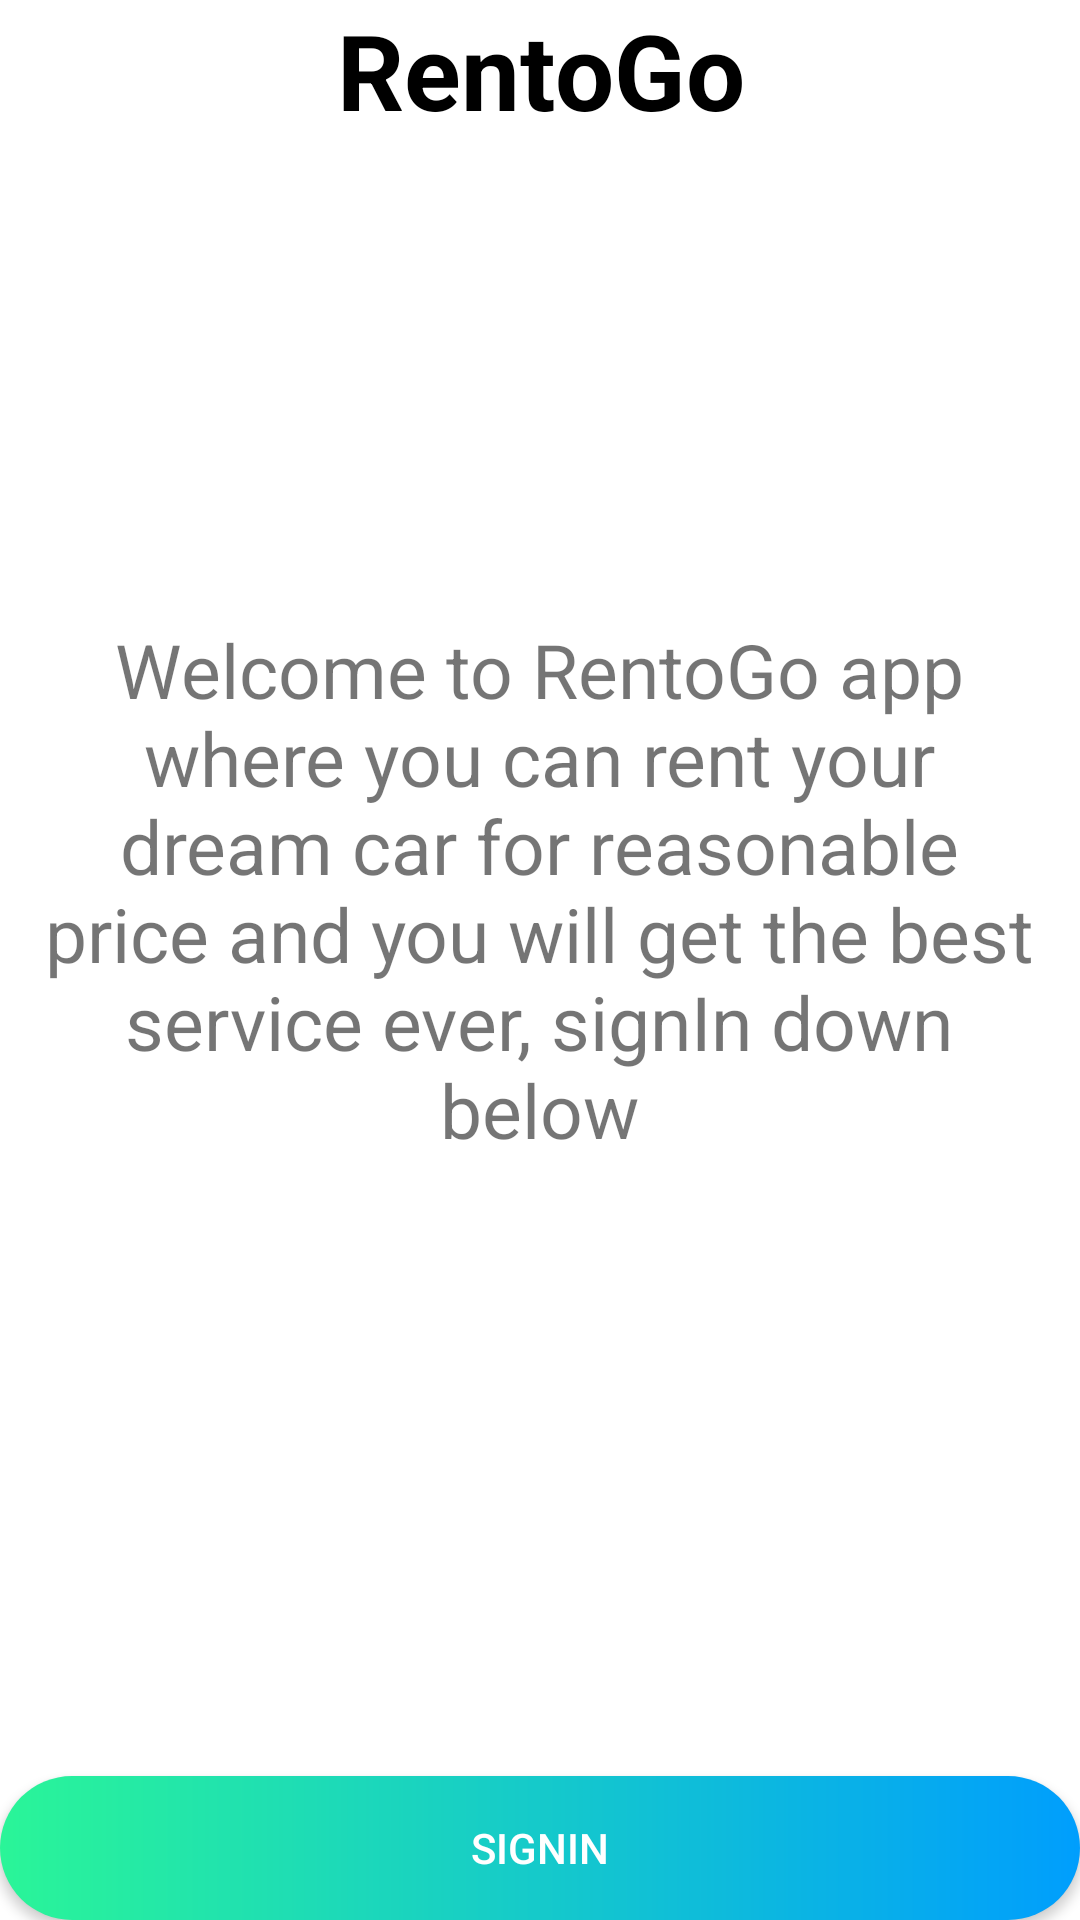

The Android layout XML behind this screen, and the referenced resources:
<!-- AndroidManifest.xml: application theme Theme.MyApplication -->
<!-- res/layout/activity_about_us.xml -->
<?xml version="1.0" encoding="utf-8"?>
<LinearLayout xmlns:android="http://schemas.android.com/apk/res/android"
    xmlns:app="http://schemas.android.com/apk/res-auto"
    xmlns:tools="http://schemas.android.com/tools"
    android:layout_width="match_parent"
    android:layout_height="match_parent"
    android:orientation="vertical"
    android:background="#fff"
    tools:context=".AboutUsActivity">

    <TextView
        android:id="@+id/aboutUs"
        android:layout_width="match_parent"
        android:layout_height="wrap_content"
        android:gravity="center"
        android:text="RentoGo"
        android:textColor="@color/black"
        android:textSize="35sp"
        android:textStyle="bold" />

    <LinearLayout
        android:layout_width="match_parent"
        android:layout_height="500dp"
        android:gravity="center"
        android:orientation="vertical">

        <TextView
            android:id="@+id/info"
            android:layout_width="339dp"
            android:layout_height="wrap_content"
            android:gravity="center"
            android:text="Welcome to RentoGo app where you can rent your dream car for reasonable price and you will get the best service ever, signIn down below"
            android:textSize="25dp" />
    </LinearLayout>

    <LinearLayout
        android:layout_width="match_parent"
        android:layout_height="match_parent"
        android:gravity="bottom"
        android:orientation="vertical">

        <Button
            android:id="@+id/aboutUsSignInButton"
            android:layout_width="match_parent"
            android:layout_height="wrap_content"
            android:onClick="moveToMain"
            android:padding="10dp"
            android:textColor="@color/white"
            android:text="SignIn"
            android:background="@drawable/button_design"
            />
    </LinearLayout>

</LinearLayout>
<!-- resources referenced by this layout -->
<resources>
  <color name="black">#FF000000</color>
  <color name="white">#FFFFFFFF</color>
  <!-- drawable button_design (drawable) -->
  <?xml version="1.0" encoding="utf-8"?>
  <shape xmlns:android="http://schemas.android.com/apk/res/android" android:shape="rectangle" >
  <gradient android:startColor="#2AF598" android:endColor="#009EFD" android:type="linear"/>
      <corners android:radius="50dp"/>
  </shape>
  <style name="Theme.MyApplication" parent="Theme.MaterialComponents.DayNight.DarkActionBar">
          
          <item name="colorPrimary">@color/purple_500</item>
          <item name="colorPrimaryVariant">@color/purple_700</item>
          <item name="colorOnPrimary">@color/white</item>
          
          <item name="colorSecondary">@color/teal_200</item>
          <item name="colorSecondaryVariant">@color/teal_700</item>
          <item name="colorOnSecondary">@color/black</item>
          
          <item name="android:statusBarColor" tools:targetApi="l">?attr/colorPrimaryVariant</item>
          
      </style>
  <color name="purple_500">#FF6200EE</color>
  <color name="purple_700">#FF3700B3</color>
  <color name="teal_200">#FF03DAC5</color>
  <color name="teal_700">#FF018786</color>
</resources>
